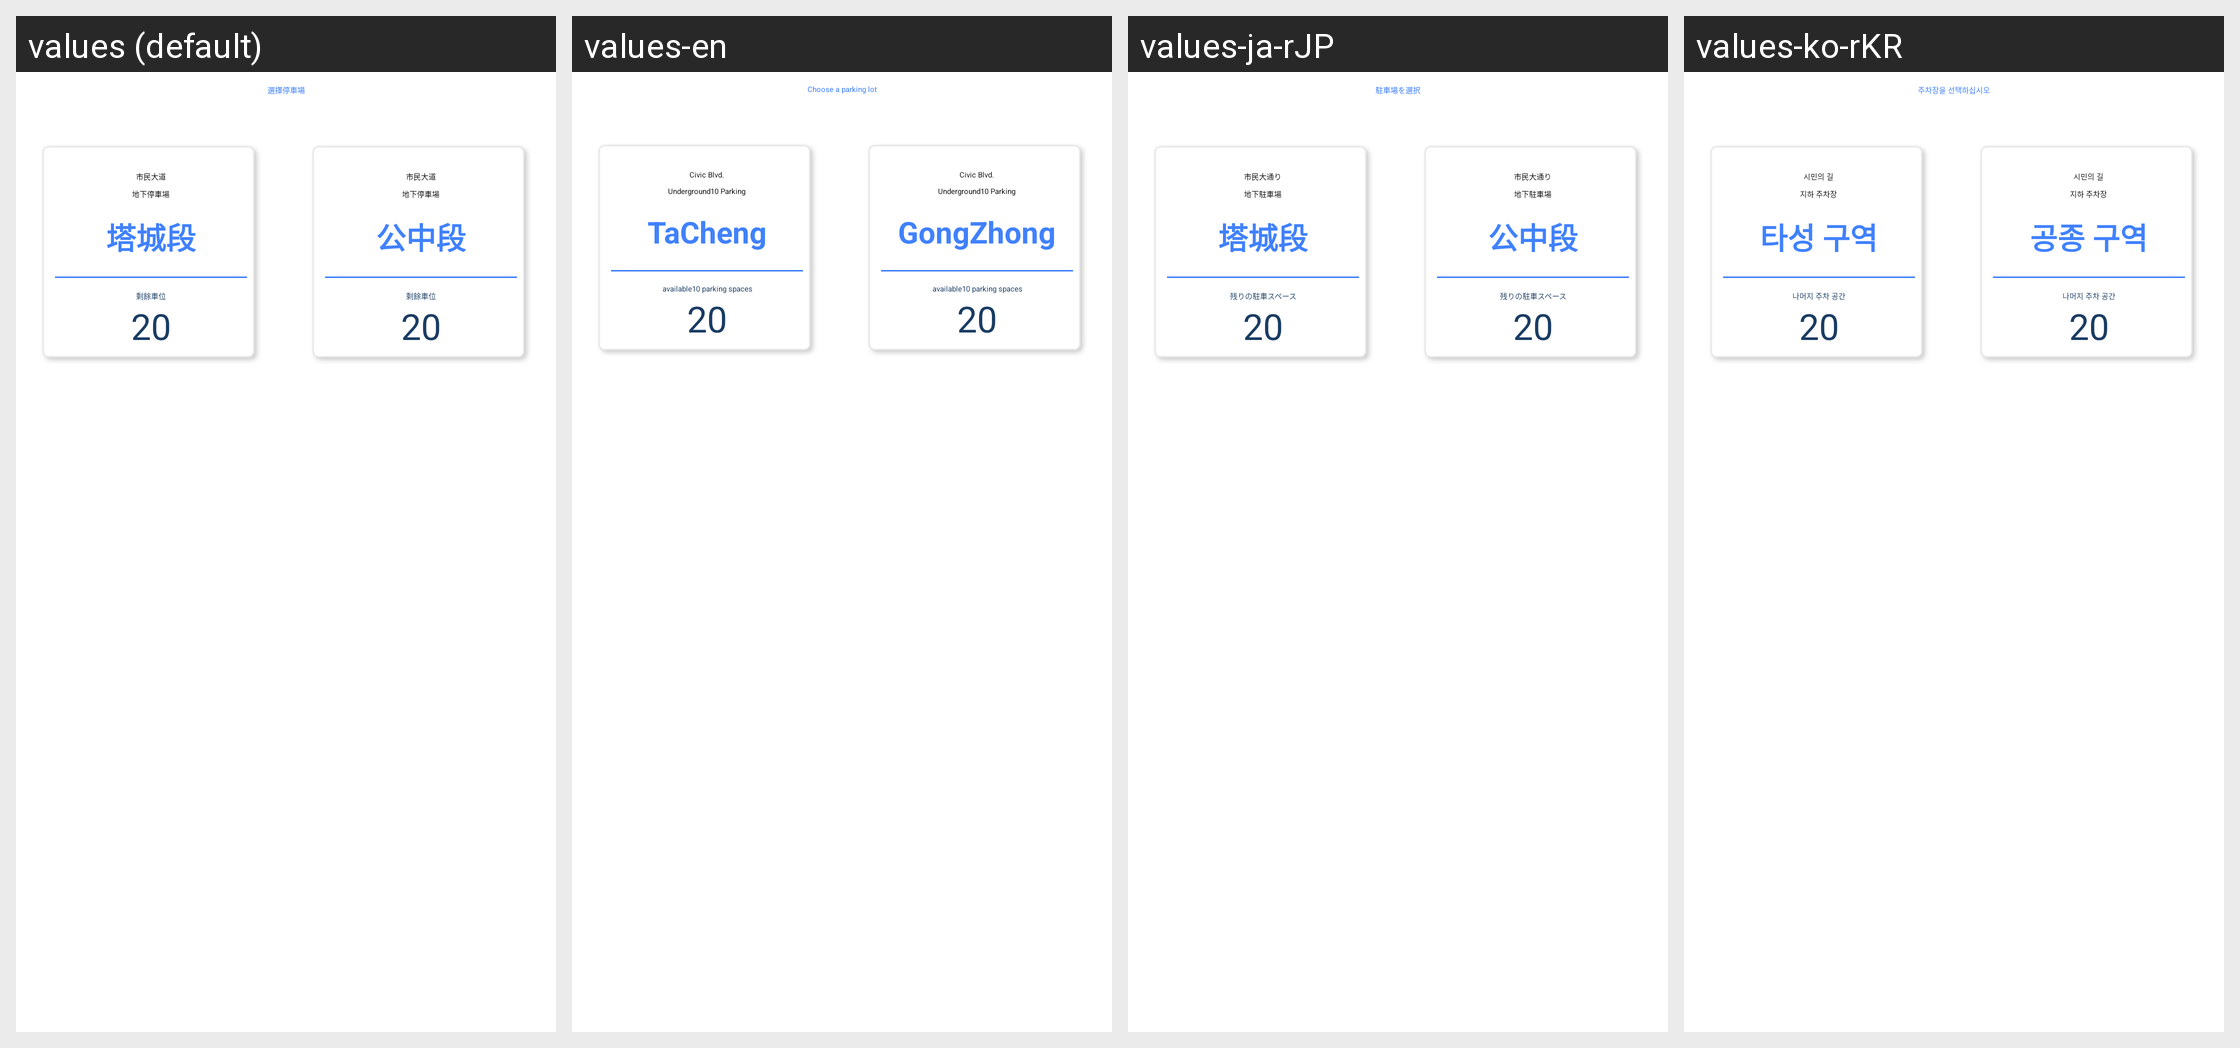

Strings drawn on this Android screen and how each of the app's shown locales translates them:
Android screen res/layout/activity_building_select2.xml rendered under 4 locales, left to right: values (default), values-en, values-ja-rJP, values-ko-rKR. Device: Nexus 5 (rendered at 1080×1920; each locale shown at half size, 540×960, under a caption strip naming it); theme AppTheme.
Other locales in the repository, not shown: values-af, values-ar, values-bg, values-bn, values-ca, values-cs, values-da, values-de, values-el, values-en-rGB, values-es, values-es-rES, values-eu, values-fi, values-fr, values-gu, values-hi, values-hr, values-hu, values-id, values-in, values-it, values-iw, values-ja, values-kn, values-ko, values-ml, values-mr, values-ms, values-nb, values-nl, values-pa, values-pl, values-pt, values-pt-rPT, values-ro, values-ru, values-sk, values-sl, values-sv, values-ta, values-te, values-th, values-tl, values-tr, values-uk, values-vi, values-zh, values-zh-rCN, values-zh-rHK, values-zh-rTW.
Strings drawn on this screen, with the default value and each locale's value (text and hints the layout hard-codes, and strings that could not be matched under every locale, appear in the picture but are not listed):

lot_selection
  values: 選擇停車場
  values-en: Choose a parking lot
  values-ja-rJP: 駐車場を選択  [from values-ja]
  values-ko-rKR: 주차장을 선택하십시오  [from values-ko]

shi_min_road
  values: 市民大道
  values-en: Civic Blvd.
  values-ja-rJP: 市民大通り  [from values-ja]
  values-ko-rKR: 시민의 길  [from values-ko]

under_ground
  values: 地下停車場
  values-en: Underground10 Parking
  values-ja-rJP: 地下駐車場  [from values-ja]
  values-ko-rKR: 지하 주차장  [from values-ko]

tc_part
  values: 塔城段
  values-en: TaCheng
  values-ja-rJP: 塔城段  [from values-ja]
  values-ko-rKR: 타성 구역  [from values-ko]

remain_lots
  values: 剩餘車位
  values-en: available10 parking spaces
  values-ja-rJP: 残りの駐車スペース  [from values-ja]
  values-ko-rKR: 나머지 주차 공간  [from values-ko]

gc_part
  values: 公中段
  values-en: GongZhong
  values-ja-rJP: 公中段  [from values-ja]
  values-ko-rKR: 공종 구역  [from values-ko]
